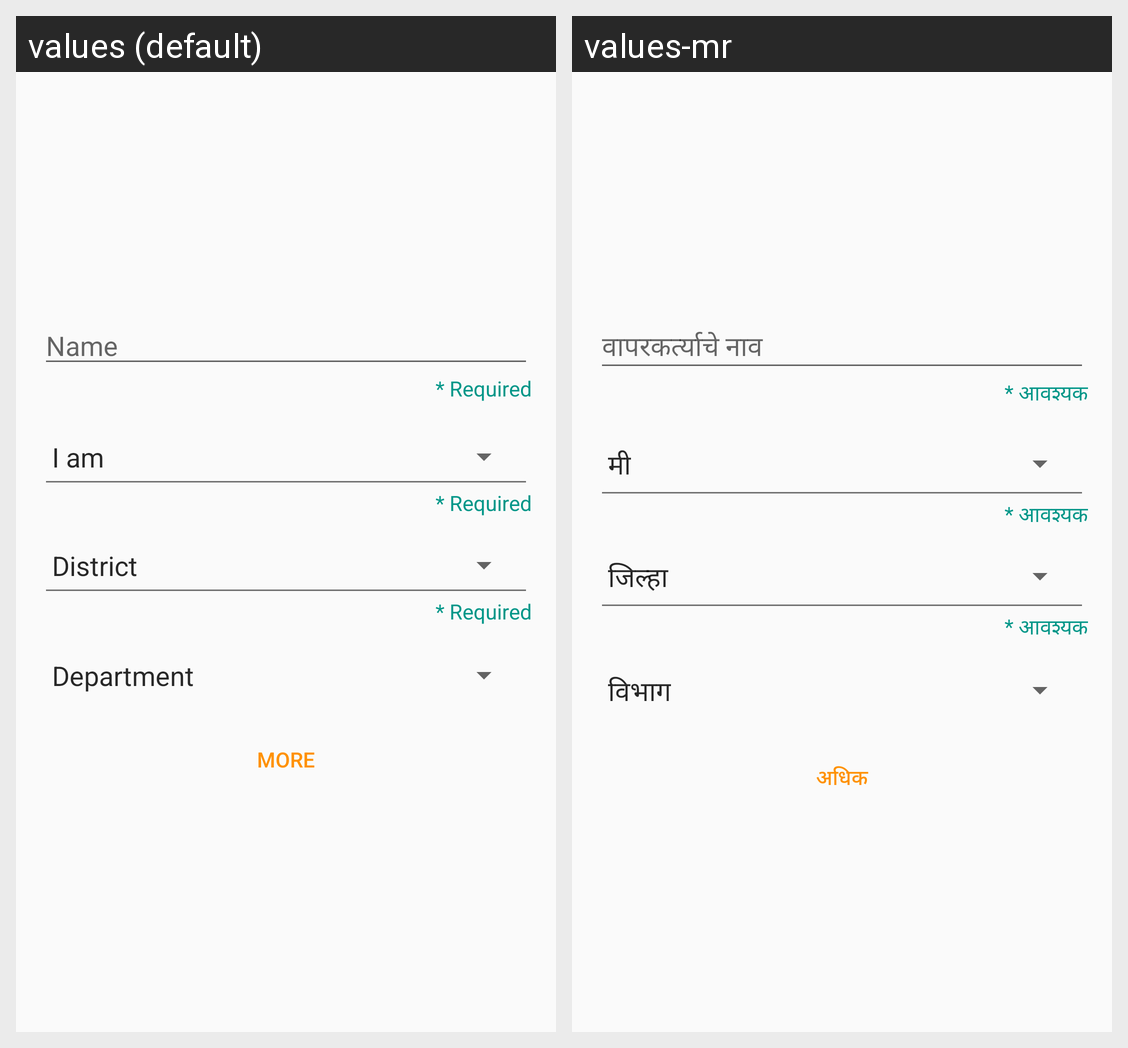

Locale-by-locale string values for the Android screen shown in this grid:
Android screen res/layout/activity_profile.xml rendered under 2 locales, left to right: values (default), values-mr. Device: Nexus 5 (rendered at 1080×1920; each locale shown at half size, 540×960, under a caption strip naming it); theme AppTheme.
Strings drawn on this screen, with the default value and each locale's value (text and hints the layout hard-codes, and strings that could not be matched under every locale, appear in the picture but are not listed):

name
  values: Name
  values-mr: वापरकर्त्याचे नाव

required_field
  values: * Required
  values-mr: * आवश्यक

i_am
  values: I am
  values-mr: मी

district
  values: District
  values-mr: जिल्हा

department
  values: Department
  values-mr: विभाग

more
  values: More
  values-mr: अधिक
